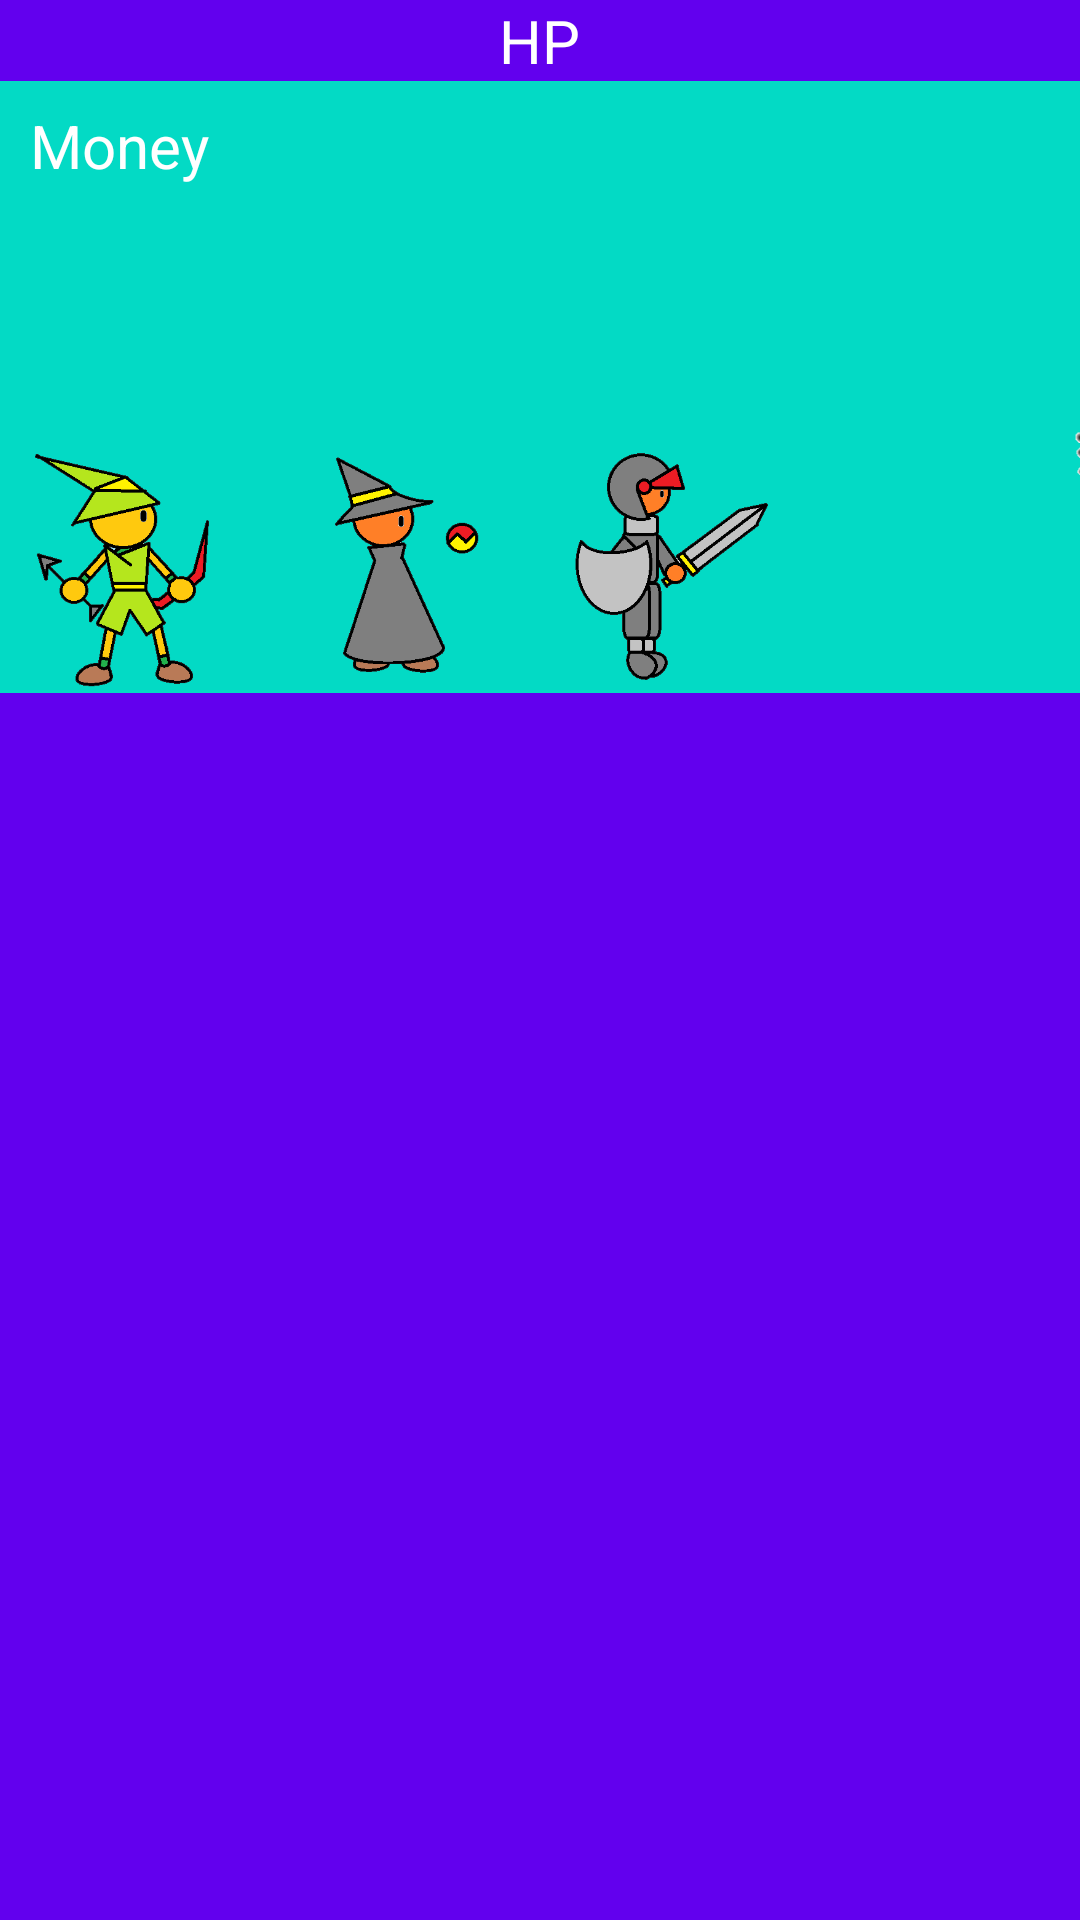

Android layout source for this screen:
<!-- AndroidManifest.xml: application theme AppTheme -->
<!-- res/layout/activity_main.xml -->
<?xml version="1.0" encoding="utf-8"?>
<AbsoluteLayout  xmlns:android="http://schemas.android.com/apk/res/android"
    xmlns:tools="http://schemas.android.com/tools"
    android:layout_width="match_parent"
    android:layout_height="match_parent"
    android:background="@color/colorAccent"
    tools:context="kitipoom.clickinggame.MainActivity">

    

    
    <RelativeLayout
        android:layout_width="294dp"
        android:layout_height="195dp"
        android:id="@+id/HealLayout"
        android:layout_below="@+id/relativeLayout4"
        android:layout_alignParentLeft="true"
        android:layout_alignParentStart="true"
        android:layout_alignParentBottom="true"
        android:layout_x="10dp"
        android:layout_y="35dp">

        <TextView
            android:layout_width="wrap_content"
            android:layout_height="wrap_content"
            android:textAppearance="?android:attr/textAppearanceSmall"
            android:text="Money"
            android:id="@+id/moneytab"
            android:textSize="20dp"
            android:layout_alignParentTop="true"
            android:layout_alignParentLeft="true"
            android:layout_alignParentStart="true" />

        <ImageView
            android:layout_width="wrap_content"
            android:layout_height="wrap_content"
            android:id="@+id/Hero1image"
            android:src="@drawable/warrior1"
            android:adjustViewBounds="true"
            android:maxWidth="82dp"
            android:maxHeight="112dp"
            android:scaleType="fitCenter"
            android:layout_alignParentBottom="true"
            android:layout_toRightOf="@+id/Hero2image"
            android:layout_toEndOf="@+id/Hero2image" />

        <ImageView
            android:layout_width="wrap_content"
            android:layout_height="wrap_content"
            android:id="@+id/Hero3image"
            android:src="@drawable/archer1"
            android:adjustViewBounds="true"
            android:background="@color/colorAccent"
            android:maxWidth="82dp"
            android:maxHeight="112dp"
            android:scaleType="fitCenter"
            android:layout_alignTop="@+id/Hero2image"
            android:layout_alignParentLeft="true"
            android:layout_alignParentStart="true" />

        <ImageView
            android:layout_width="wrap_content"
            android:layout_height="wrap_content"
            android:id="@+id/Hero2image"
            android:src="@drawable/caster1"
            android:adjustViewBounds="true"
            android:maxWidth="82dp"
            android:maxHeight="112dp"
            android:scaleType="fitCenter"
            android:layout_alignTop="@+id/Hero1image"
            android:layout_toRightOf="@+id/Hero3image"
            android:layout_toEndOf="@+id/Hero3image" />

    </RelativeLayout>

    
    <AbsoluteLayout
        android:layout_width="275dp"
        android:layout_height="wrap_content"
        android:id="@+id/AttackLayout"
        android:layout_alignTop="@+id/HealLayout"
        android:layout_alignRight="@+id/UpgradeLayout"
        android:layout_alignEnd="@+id/UpgradeLayout"
        android:layout_x="296dp"
        android:layout_y="27dp">

        <ImageView
            android:layout_width = "189dp"
            android:layout_height= "189dp"
            android:id="@+id/Enermyimage"
            android:src="@drawable/dragon1"
            android:adjustViewBounds="true"
            android:maxWidth="82dp"
            android:maxHeight="112dp"
            android:scaleType="fitCenter"
            android:layout_centerVertical="true"
            android:layout_centerHorizontal="true"
            android:layout_x="3dp"
            android:layout_y="17dp" />

        <TextView
            android:layout_width="wrap_content"
            android:layout_height="39dp"
            android:textAppearance="?android:attr/textAppearanceSmall"
            android:text="HP"
            android:id="@+id/enermyhp"
            android:layout_below="@+id/Enermyimage"
            android:layout_alignLeft="@+id/Enermyimage"
            android:layout_alignStart="@+id/Enermyimage"
            android:layout_marginTop="38dp"
            android:layout_x="75dp"
            android:layout_y="11dp" />

    </AbsoluteLayout>


    

    <RelativeLayout
        android:layout_width="match_parent"
        android:layout_height="wrap_content"
        android:layout_alignParentTop="true"
        android:background="@color/colorPrimary"
        android:id="@+id/relativeLayout4">

        <TextView
            android:layout_width="wrap_content"
            android:layout_height="wrap_content"
            android:textAppearance="?android:attr/textAppearanceSmall"
            android:text="HP"
            android:id="@+id/playerhp"
            android:layout_centerVertical="true"
            android:layout_centerHorizontal="true"
            android:textSize="20dp" />

    </RelativeLayout>

    <RelativeLayout
        android:layout_width="match_parent"
        android:layout_height="match_parent"
        android:id="@+id/UpgradeLayout"
        android:layout_above="@+id/enermyhp"
        android:layout_alignParentRight="true"
        android:layout_alignParentEnd="true"
        android:layout_marginBottom="46dp"
        android:layout_below="@+id/HealLayout"
        android:background="@color/colorPrimary"
        android:layout_x="0dp"
        android:layout_y="231dp">

    </RelativeLayout>
</AbsoluteLayout>
<!-- resources referenced by this layout -->
<resources>
  <!-- drawable archer1: png bitmap (drawable, 5521 bytes) -->
  <!-- drawable caster1: png bitmap (drawable, 3896 bytes) -->
  <!-- drawable dragon1: png bitmap (drawable, 71405 bytes) -->
  <!-- drawable enermypic: png bitmap (drawable, 2455 bytes) -->
  <!-- drawable warrior1: png bitmap (drawable, 4507 bytes) -->
  <style name="AppTheme" parent="Theme.AppCompat.Light.NoActionBar">
          
          <item name="colorPrimary">@color/colorPrimary</item>
          <item name="colorPrimaryDark">@color/colorPrimaryDark</item>
          <item name="colorAccent">@color/colorAccent</item>
          <item name="android:textColor">#ffffffff</item>
      </style>
  <!-- not gathered from this repository: default colours our renderer supplied (Android Studio template values) -->
  <color name="colorPrimary">#FF6200EE</color>
  <color name="colorPrimaryDark">#FF3700B3</color>
  <color name="colorAccent">#FF03DAC5</color>
</resources>
